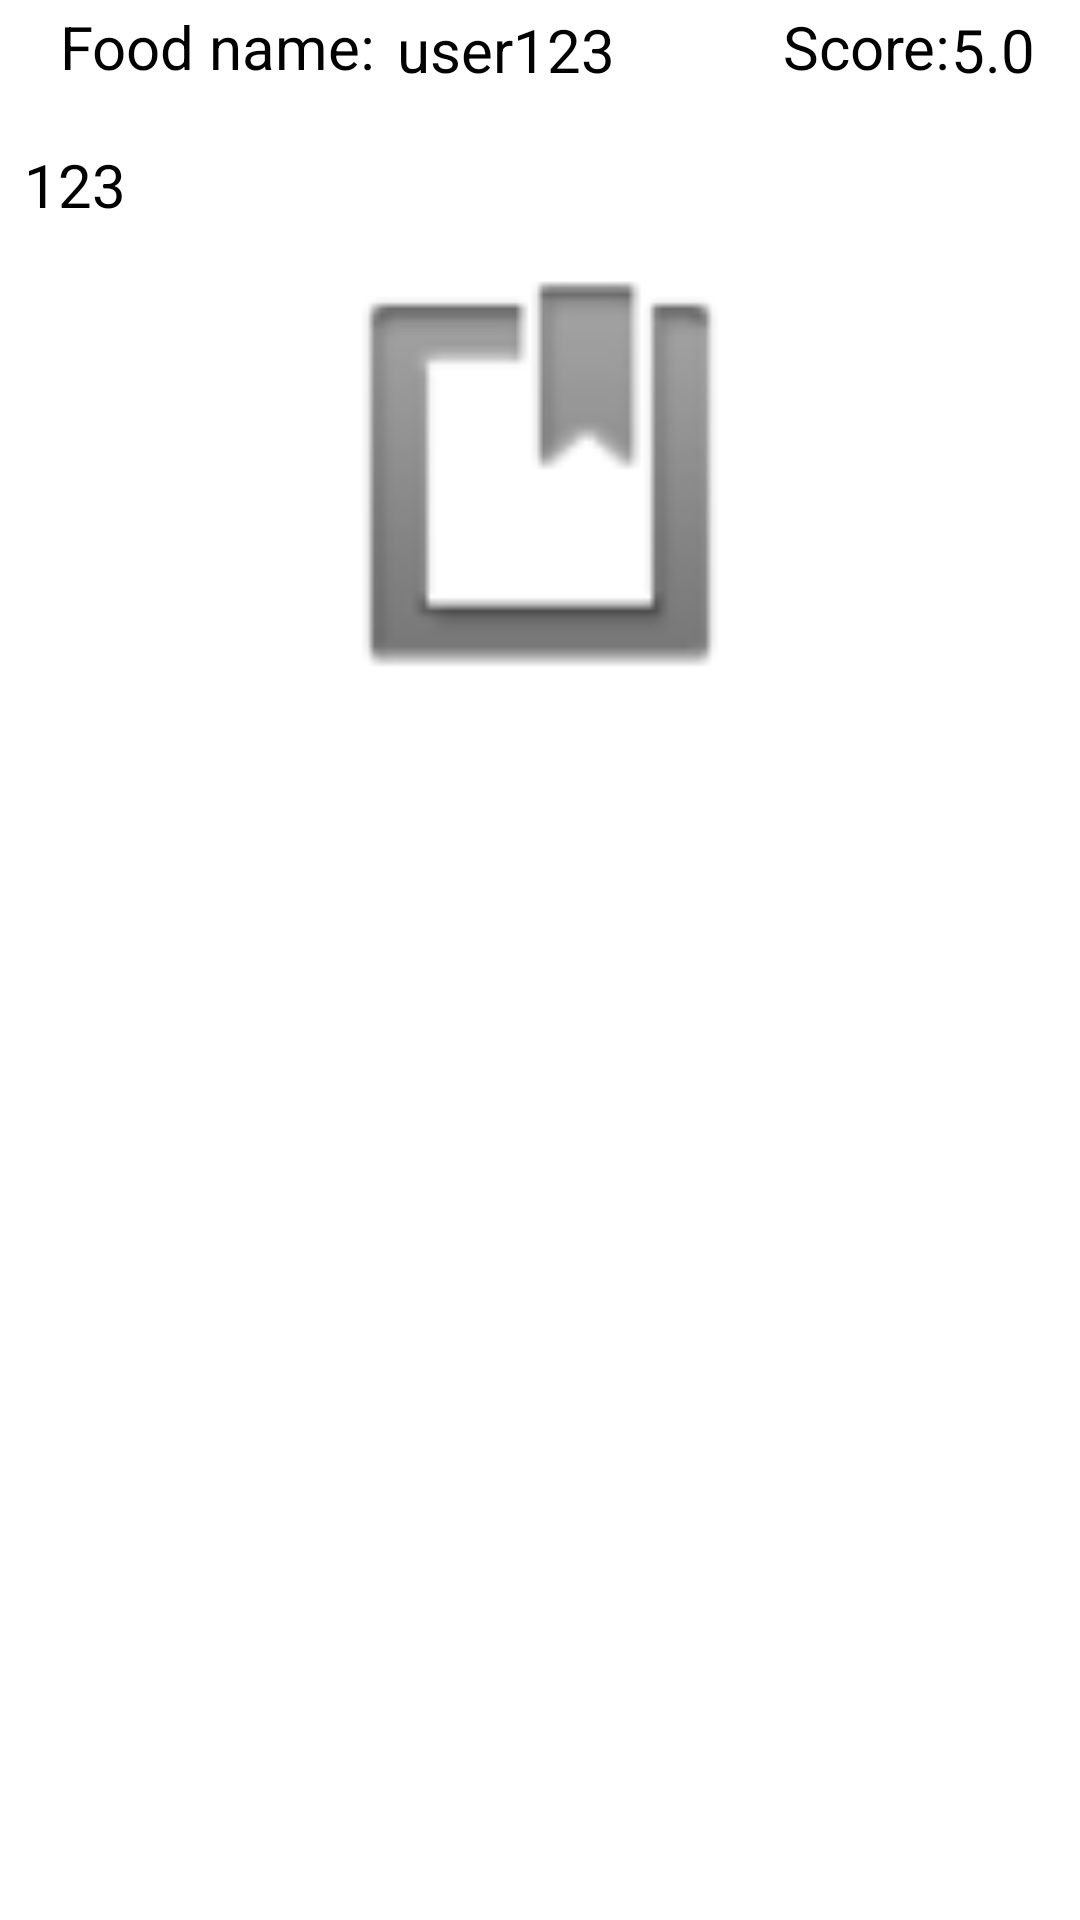

Layout XML and referenced resources for this Android screen:
<!-- AndroidManifest.xml: application theme Base.Theme.Login -->
<!-- res/layout/mycomment_item_layout.xml -->
<?xml version="1.0" encoding="utf-8"?>
<LinearLayout xmlns:android="http://schemas.android.com/apk/res/android"
    xmlns:app="http://schemas.android.com/apk/res-auto"
    android:layout_width="match_parent"
    android:layout_height="wrap_content"
    android:orientation="vertical">

    <RelativeLayout
        android:layout_width="match_parent"
        android:layout_height="40sp"
        android:orientation="horizontal">

        <TextView
            android:id="@+id/textView"
            android:layout_width="wrap_content"
            android:layout_height="match_parent"
            android:layout_marginStart="20sp"
            android:layout_marginTop="2sp"
            android:text="Food name:"
            android:textSize="20sp" />

        









        <TextView
            android:id="@+id/my_cm_name"
            android:layout_width="wrap_content"
            android:layout_height="match_parent"
            android:layout_marginStart="7dp"
            android:layout_marginTop="3sp"
            android:layout_toEndOf="@+id/textView"
            android:text="user123"
            android:textSize="20sp" />

        <TextView
            android:layout_width="wrap_content"
            android:layout_height="match_parent"
            android:layout_toStartOf="@+id/my_cm_score"
            android:layout_marginTop="2sp"
            android:text="Score:"
            android:textSize="20sp" />

        <TextView
            android:id="@+id/my_cm_score"
            android:layout_width="wrap_content"
            android:layout_height="match_parent"
            android:layout_alignParentEnd="true"
            android:layout_marginTop="3sp"
            android:layout_marginEnd="15dp"
            android:text="5.0"
            android:textSize="20sp" />


    </RelativeLayout>
    <TextView
        android:id="@+id/my_cm_text"
        android:layout_width="match_parent"
        android:layout_height="wrap_content"
        android:text="123"
        android:textSize="20sp"
        android:layout_margin="8sp"/>
    <ImageView
        android:id="@+id/my_comment_image"
        android:src="@android:drawable/ic_input_get"
        android:layout_width="200sp"
        android:layout_height="150sp"
        android:layout_gravity="center"/>
    <RelativeLayout
        android:layout_width="match_parent"
        android:layout_height="wrap_content"
        android:orientation="horizontal">


    </RelativeLayout>





</LinearLayout>
<!-- resources referenced by this layout -->
<resources>
  <style name="Base.Theme.Login" parent="XUITheme.Phone">
          
          
          <item name="colorPrimary">#00BCD4</item>
          <item name="colorPrimaryDark">#03A9F4</item>
          <item name="colorAccent">#2196F3</item>
      </style>
</resources>
